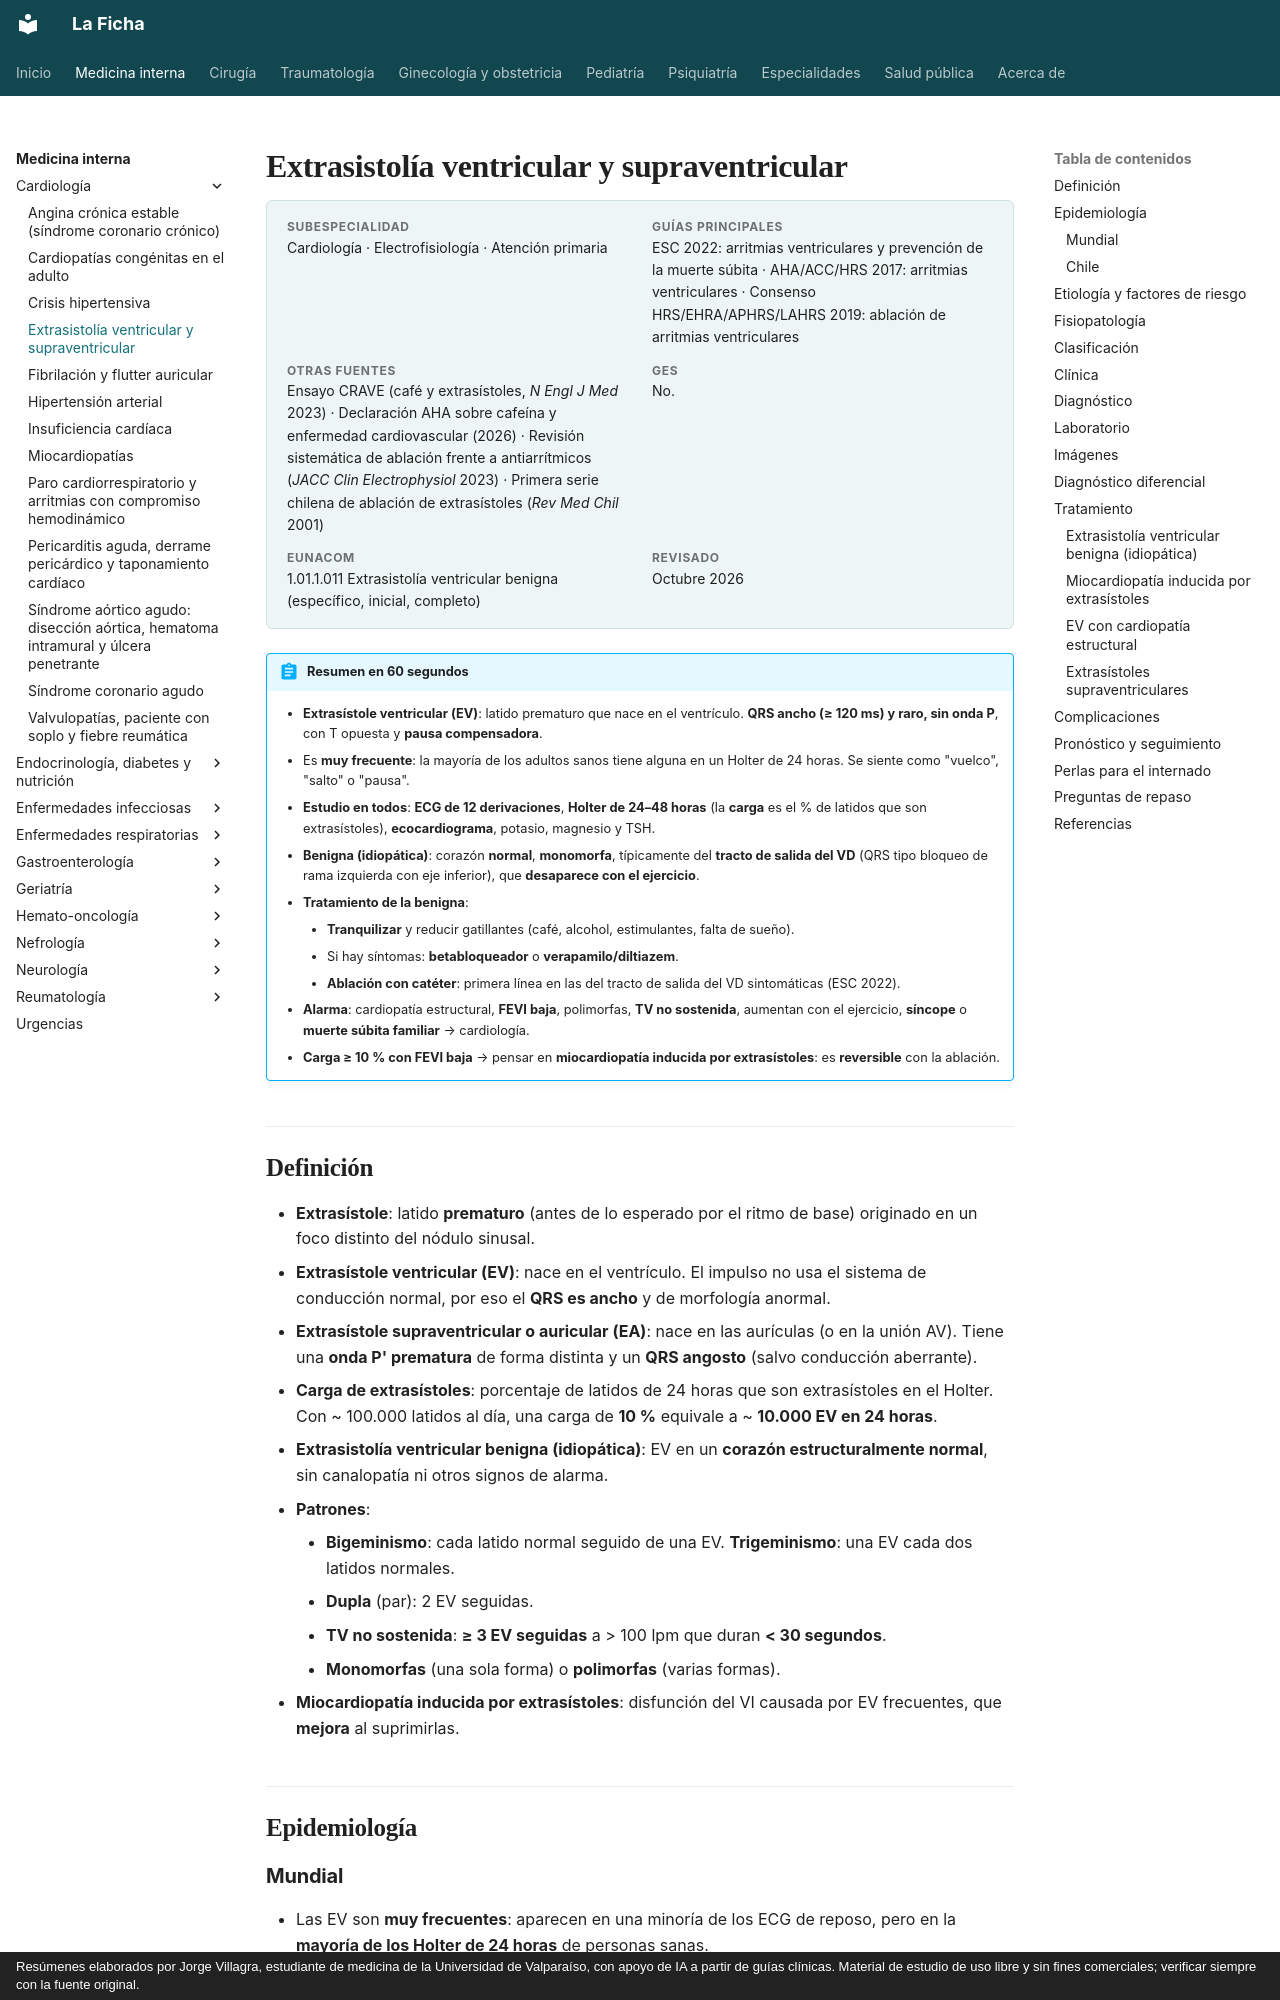

repository: jorgevillagrareyes-dotcom/Medicina-interna · page: cardiologia/extrasistolia.html · generator: mkdocs · copyright: Resúmenes elaborados por Jorge Villagra, estudiante de medicina de la Universidad de Valparaíso, con apoyo de IA a partir de guías clínicas. Material de estudio de uso libre y sin fines comerciales; verificar siempre con la fuente original.

---
tags:
  - Cardiología
---

# Extrasistolía ventricular y supraventricular

<div class="ficha" markdown>

**Subespecialidad**
Cardiología · Electrofisiología · Atención primaria

**Guías principales**
ESC 2022: arritmias ventriculares y prevención de la muerte súbita · AHA/ACC/HRS 2017: arritmias ventriculares · Consenso HRS/EHRA/APHRS/LAHRS 2019: ablación de arritmias ventriculares

**Otras fuentes**
Ensayo CRAVE (café y extrasístoles, *N Engl J Med* 2023) · Declaración AHA sobre cafeína y enfermedad cardiovascular (2026) · Revisión sistemática de ablación frente a antiarrítmicos (*JACC Clin Electrophysiol* 2023) · Primera serie chilena de ablación de extrasístoles (*Rev Med Chil* 2001)

**GES**
No.

**EUNACOM**
1.01.1.011 Extrasistolía ventricular benigna (específico, inicial, completo)

**Revisado**
Octubre 2026

</div>

!!! abstract "Resumen en 60 segundos"
    - **Extrasístole ventricular (EV)**: latido prematuro que nace en el ventrículo. **QRS ancho (≥ 120 ms) y raro, sin onda P**, con T opuesta y **pausa compensadora**.
    - Es **muy frecuente**: la mayoría de los adultos sanos tiene alguna en un Holter de 24 horas. Se siente como "vuelco", "salto" o "pausa".
    - **Estudio en todos**: **ECG de 12 derivaciones**, **Holter de 24–48 horas** (la **carga** es el % de latidos que son extrasístoles), **ecocardiograma**, potasio, magnesio y TSH.
    - **Benigna (idiopática)**: corazón **normal**, **monomorfa**, típicamente del **tracto de salida del VD** (QRS tipo bloqueo de rama izquierda con eje inferior), que **desaparece con el ejercicio**.
    - **Tratamiento de la benigna**:
        - **Tranquilizar** y reducir gatillantes (café, alcohol, estimulantes, falta de sueño).
        - Si hay síntomas: **betabloqueador** o **verapamilo/diltiazem**.
        - **Ablación con catéter**: primera línea en las del tracto de salida del VD sintomáticas (ESC 2022).
    - **Alarma**: cardiopatía estructural, **FEVI baja**, polimorfas, **TV no sostenida**, aumentan con el ejercicio, **síncope** o **muerte súbita familiar** → cardiología.
    - **Carga ≥ 10 % con FEVI baja** → pensar en **miocardiopatía inducida por extrasístoles**: es **reversible** con la ablación.

## Definición

- **Extrasístole**: latido **prematuro** (antes de lo esperado por el ritmo de base) originado en un foco distinto del nódulo sinusal.
- **Extrasístole ventricular (EV)**: nace en el ventrículo. El impulso no usa el sistema de conducción normal, por eso el **QRS es ancho** y de morfología anormal.
- **Extrasístole supraventricular o auricular (EA)**: nace en las aurículas (o en la unión AV). Tiene una **onda P' prematura** de forma distinta y un **QRS angosto** (salvo conducción aberrante).
- **Carga de extrasístoles**: porcentaje de latidos de 24 horas que son extrasístoles en el Holter. Con ~ 100.000 latidos al día, una carga de **10 %** equivale a ~ **10.000 EV en 24 horas**.
- **Extrasistolía ventricular benigna (idiopática)**: EV en un **corazón estructuralmente normal**, sin canalopatía ni otros signos de alarma.
- **Patrones**:
    - **Bigeminismo**: cada latido normal seguido de una EV. **Trigeminismo**: una EV cada dos latidos normales.
    - **Dupla** (par): 2 EV seguidas.
    - **TV no sostenida**: **≥ 3 EV seguidas** a > 100 lpm que duran **< 30 segundos**.
    - **Monomorfas** (una sola forma) o **polimorfas** (varias formas).
- **Miocardiopatía inducida por extrasístoles**: disfunción del VI causada por EV frecuentes, que **mejora** al suprimirlas.

## Epidemiología
